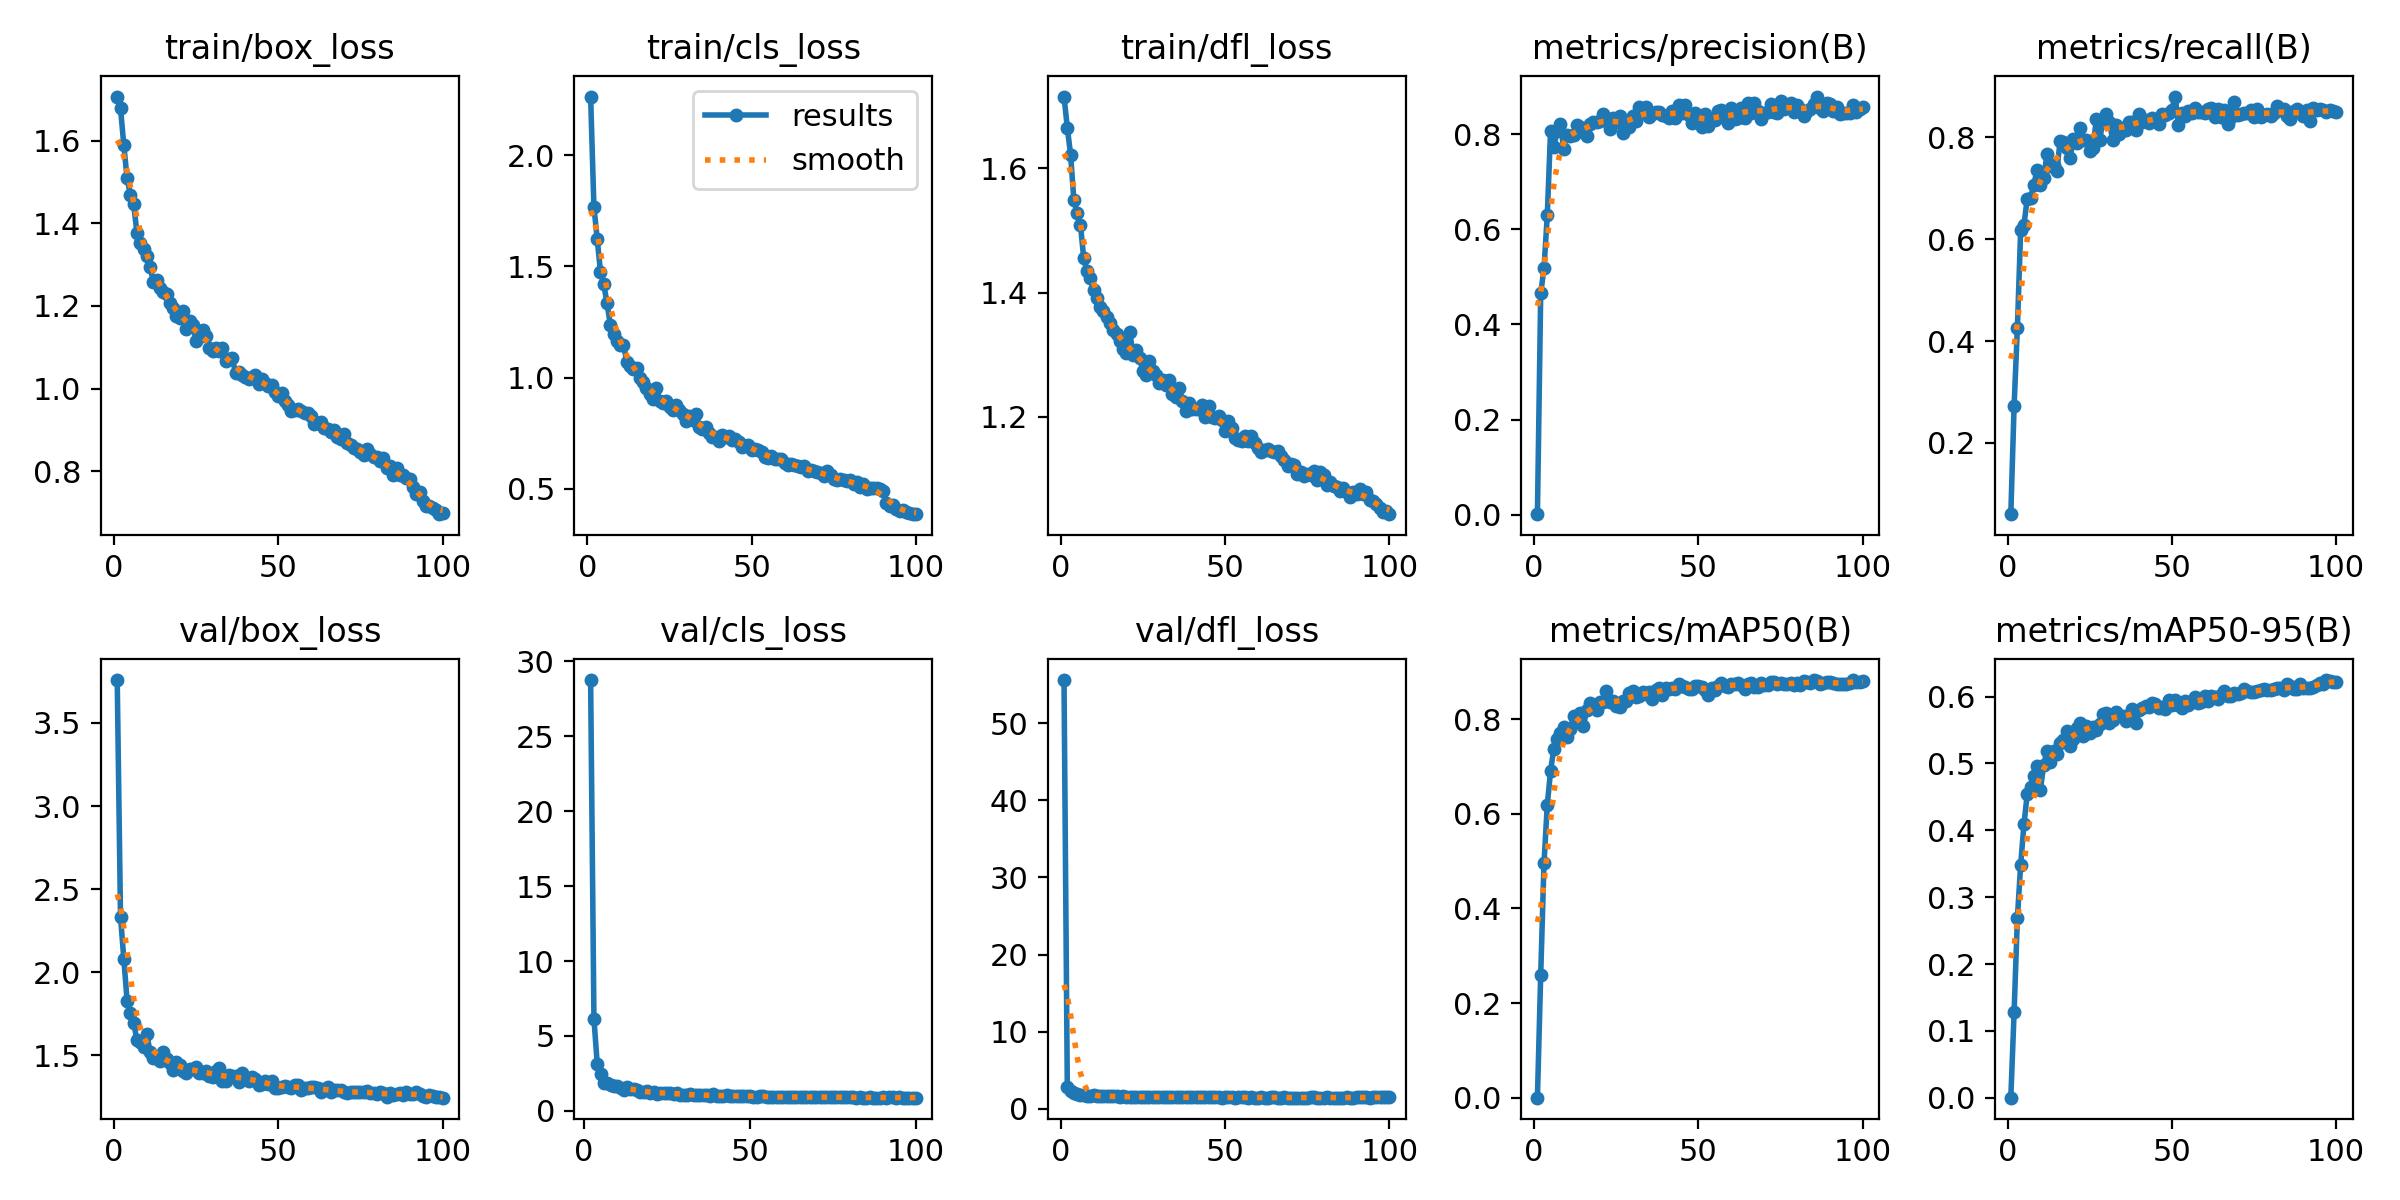

The data file committed next to this chart (first rows):
epoch, time, train/box_loss, train/cls_loss, train/dfl_loss, metrics/precision(B), metrics/recall(B), metrics/mAP50(B), metrics/mAP50-95(B), val/box_loss, val/cls_loss, val/dfl_loss, lr/pg0, lr/pg1, lr/pg2
1, 61.23, 1.706, 2.263, 1.715, 0.00089, 0.06003, 0.0006, 0.00014, 3.758, inf, 55.59, 0.07032, 0.003297, 0.003297
2, 123.9, 1.678, 1.768, 1.665, 0.4651, 0.2727, 0.2596, 0.1279, 2.336, 28.75, 2.795, 0.04026, 0.006565, 0.006565
3, 181.4, 1.589, 1.625, 1.622, 0.5177, 0.4262, 0.495, 0.269, 2.083, 6.151, 2.304, 0.01013, 0.009767, 0.009767
4, 236.1, 1.509, 1.475, 1.548, 0.6296, 0.6181, 0.6188, 0.3487, 1.83, 3.115, 2.014, 0.009703, 0.009703, 0.009703
5, 296, 1.469, 1.419, 1.527, 0.8067, 0.6284, 0.6905, 0.4093, 1.758, 2.431, 1.908, 0.009604, 0.009604, 0.009604
6, 357.7, 1.446, 1.334, 1.509, 0.7732, 0.6797, 0.7377, 0.4542, 1.696, 1.887, 1.827, 0.009505, 0.009505, 0.009505
7, 418.9, 1.377, 1.237, 1.455, 0.8075, 0.6803, 0.7569, 0.4644, 1.592, 1.864, 1.738, 0.009406, 0.009406, 0.009406
8, 478.4, 1.353, 1.194, 1.435, 0.8219, 0.7071, 0.77, 0.4818, 1.584, 1.705, 1.726, 0.009307, 0.009307, 0.009307
9, 533.1, 1.339, 1.167, 1.423, 0.7699, 0.7362, 0.7821, 0.4954, 1.549, 1.663, 1.693, 0.009208, 0.009208, 0.009208
10, 588.3, 1.321, 1.147, 1.404, 0.7991, 0.7064, 0.7624, 0.4609, 1.629, 1.65, 1.752, 0.009109, 0.009109, 0.009109
11, 642.4, 1.293, 1.147, 1.391, 0.7968, 0.7203, 0.7792, 0.4973, 1.521, 1.527, 1.663, 0.00901, 0.00901, 0.00901
12, 699.3, 1.259, 1.071, 1.377, 0.7978, 0.7664, 0.8054, 0.5189, 1.484, 1.418, 1.627, 0.008911, 0.008911, 0.008911
13, 764.9, 1.263, 1.053, 1.37, 0.8199, 0.7439, 0.7954, 0.502, 1.492, 1.571, 1.651, 0.008812, 0.008812, 0.008812
14, 818.9, 1.243, 1.037, 1.36, 0.8147, 0.7454, 0.8125, 0.5189, 1.467, 1.434, 1.612, 0.008713, 0.008713, 0.008713
15, 873.4, 1.234, 1.042, 1.351, 0.8054, 0.7339, 0.7862, 0.5141, 1.523, 1.478, 1.637, 0.008614, 0.008614, 0.008614
16, 927.5, 1.23, 0.9977, 1.339, 0.7954, 0.7929, 0.819, 0.5304, 1.479, 1.426, 1.622, 0.008515, 0.008515, 0.008515
17, 992.6, 1.208, 0.9785, 1.333, 0.8217, 0.7903, 0.8341, 0.5352, 1.457, 1.247, 1.614, 0.008416, 0.008416, 0.008416
18, 1054, 1.195, 0.954, 1.322, 0.8263, 0.7794, 0.8303, 0.5479, 1.412, 1.228, 1.57, 0.008317, 0.008317, 0.008317
19, 1113, 1.175, 0.9256, 1.309, 0.8253, 0.7588, 0.8187, 0.5267, 1.46, 1.36, 1.604, 0.008218, 0.008218, 0.008218
20, 1168, 1.172, 0.9022, 1.303, 0.8283, 0.7966, 0.8362, 0.5366, 1.442, 1.218, 1.573, 0.008119, 0.008119, 0.008119
21, 1222, 1.189, 0.9548, 1.337, 0.8422, 0.7897, 0.8359, 0.5536, 1.408, 1.241, 1.548, 0.00802, 0.00802, 0.00802
22, 1280, 1.145, 0.8936, 1.3, 0.8352, 0.819, 0.8584, 0.561, 1.395, 1.136, 1.542, 0.007921, 0.007921, 0.007921
23, 1341, 1.164, 0.8876, 1.308, 0.8111, 0.7949, 0.8353, 0.5415, 1.419, 1.205, 1.558, 0.007822, 0.007822, 0.007822
24, 1395, 1.154, 0.8952, 1.295, 0.8342, 0.7956, 0.8385, 0.5561, 1.417, 1.199, 1.555, 0.007723, 0.007723, 0.007723
25, 1450, 1.115, 0.8667, 1.274, 0.8267, 0.7724, 0.8272, 0.5456, 1.429, 1.211, 1.57, 0.007624, 0.007624, 0.007624
26, 1504, 1.126, 0.8551, 1.267, 0.8381, 0.7794, 0.8251, 0.5551, 1.395, 1.194, 1.529, 0.007525, 0.007525, 0.007525
27, 1558, 1.143, 0.877, 1.29, 0.8025, 0.835, 0.8377, 0.5506, 1.396, 1.152, 1.552, 0.007426, 0.007426, 0.007426
28, 1612, 1.127, 0.8556, 1.273, 0.8263, 0.7941, 0.8383, 0.5593, 1.408, 1.205, 1.548, 0.007327, 0.007327, 0.007327
29, 1672, 1.099, 0.8379, 1.267, 0.8149, 0.8309, 0.8554, 0.5733, 1.377, 1.076, 1.518, 0.007228, 0.007228, 0.007228
30, 1761, 1.09, 0.8052, 1.255, 0.8387, 0.8448, 0.8589, 0.5748, 1.369, 1.092, 1.517, 0.007129, 0.007129, 0.007129
31, 1820, 1.099, 0.8277, 1.259, 0.8273, 0.8291, 0.846, 0.5606, 1.406, 1.079, 1.546, 0.00703, 0.00703, 0.00703
32, 1874, 1.091, 0.8098, 1.251, 0.8572, 0.7952, 0.8482, 0.5651, 1.422, 1.148, 1.547, 0.006931, 0.006931, 0.006931
33, 1929, 1.098, 0.8366, 1.26, 0.8451, 0.8247, 0.857, 0.5769, 1.346, 1.031, 1.497, 0.006832, 0.006832, 0.006832
34, 1986, 1.066, 0.7801, 1.237, 0.8583, 0.8067, 0.8534, 0.5707, 1.349, 1.036, 1.495, 0.006733, 0.006733, 0.006733
35, 2046, 1.072, 0.7687, 1.233, 0.8355, 0.8185, 0.8567, 0.5709, 1.38, 1.041, 1.54, 0.006634, 0.006634, 0.006634
36, 2105, 1.073, 0.7774, 1.247, 0.843, 0.8148, 0.8431, 0.5635, 1.375, 1.087, 1.522, 0.006535, 0.006535, 0.006535
37, 2159, 1.038, 0.7527, 1.225, 0.8477, 0.8306, 0.8602, 0.5725, 1.376, 1.031, 1.516, 0.006436, 0.006436, 0.006436
38, 2219, 1.039, 0.7338, 1.209, 0.846, 0.8309, 0.8651, 0.5813, 1.341, 0.9906, 1.491, 0.006337, 0.006337, 0.006337
39, 2281, 1.032, 0.7345, 1.222, 0.8405, 0.8137, 0.8506, 0.5604, 1.394, 1.121, 1.543, 0.006238, 0.006238, 0.006238
40, 2335, 1.027, 0.7174, 1.213, 0.8378, 0.8462, 0.8664, 0.5803, 1.366, 0.9949, 1.504, 0.006139, 0.006139, 0.006139
41, 2395, 1.024, 0.744, 1.212, 0.8349, 0.8303, 0.8629, 0.5835, 1.347, 1.016, 1.5, 0.00604, 0.00604, 0.00604
42, 2455, 1.028, 0.7341, 1.212, 0.8485, 0.8332, 0.8656, 0.5854, 1.37, 1.001, 1.504, 0.005941, 0.005941, 0.005941
43, 2516, 1.032, 0.7357, 1.22, 0.8335, 0.8287, 0.8625, 0.5844, 1.361, 1.035, 1.508, 0.005842, 0.005842, 0.005842
44, 2576, 1.01, 0.7179, 1.2, 0.861, 0.8372, 0.8729, 0.5897, 1.321, 0.9735, 1.474, 0.005743, 0.005743, 0.005743
45, 2637, 1.023, 0.7258, 1.218, 0.8443, 0.831, 0.8695, 0.5887, 1.33, 0.9983, 1.493, 0.005644, 0.005644, 0.005644
46, 2692, 1.013, 0.711, 1.201, 0.8619, 0.8266, 0.8673, 0.5825, 1.345, 0.9874, 1.488, 0.005545, 0.005545, 0.005545
47, 2746, 1.007, 0.6897, 1.198, 0.8402, 0.8464, 0.8643, 0.585, 1.331, 0.97, 1.469, 0.005446, 0.005446, 0.005446
48, 2800, 1.008, 0.6934, 1.201, 0.8246, 0.8431, 0.8626, 0.5817, 1.345, 1.006, 1.491, 0.005347, 0.005347, 0.005347
49, 2854, 0.9912, 0.6967, 1.195, 0.8457, 0.8468, 0.8703, 0.5954, 1.306, 0.9791, 1.454, 0.005248, 0.005248, 0.005248
50, 2916, 0.9832, 0.6727, 1.178, 0.8316, 0.8541, 0.8696, 0.5876, 1.305, 0.9942, 1.477, 0.005149, 0.005149, 0.005149
51, 2971, 0.9899, 0.6807, 1.193, 0.8155, 0.88, 0.8679, 0.5942, 1.313, 0.943, 1.468, 0.00505, 0.00505, 0.00505
52, 3025, 0.9692, 0.6738, 1.182, 0.8436, 0.8246, 0.8608, 0.5876, 1.318, 0.9598, 1.491, 0.004951, 0.004951, 0.004951
53, 3079, 0.961, 0.6649, 1.166, 0.818, 0.8471, 0.8503, 0.5829, 1.31, 1.003, 1.466, 0.004852, 0.004852, 0.004852
54, 3133, 0.9464, 0.6416, 1.163, 0.8313, 0.8426, 0.8659, 0.5937, 1.306, 0.97, 1.469, 0.004753, 0.004753, 0.004753
55, 3188, 0.9472, 0.6389, 1.162, 0.8305, 0.8514, 0.8614, 0.5874, 1.32, 0.9565, 1.49, 0.004654, 0.004654, 0.004654
56, 3242, 0.951, 0.6474, 1.169, 0.848, 0.8479, 0.87, 0.5912, 1.321, 0.943, 1.482, 0.004555, 0.004555, 0.004555
57, 3297, 0.9452, 0.6344, 1.162, 0.8503, 0.8568, 0.8766, 0.5992, 1.293, 0.9309, 1.464, 0.004456, 0.004456, 0.004456
58, 3358, 0.9411, 0.6337, 1.169, 0.8342, 0.8504, 0.8703, 0.5901, 1.302, 0.9492, 1.469, 0.004357, 0.004357, 0.004357
59, 3416, 0.9419, 0.635, 1.158, 0.8235, 0.8488, 0.8669, 0.592, 1.302, 0.9021, 1.468, 0.004258, 0.004258, 0.004258
60, 3476, 0.9337, 0.6185, 1.15, 0.8544, 0.848, 0.8747, 0.6011, 1.307, 0.8974, 1.461, 0.004159, 0.004159, 0.004159
... 40 more rows
